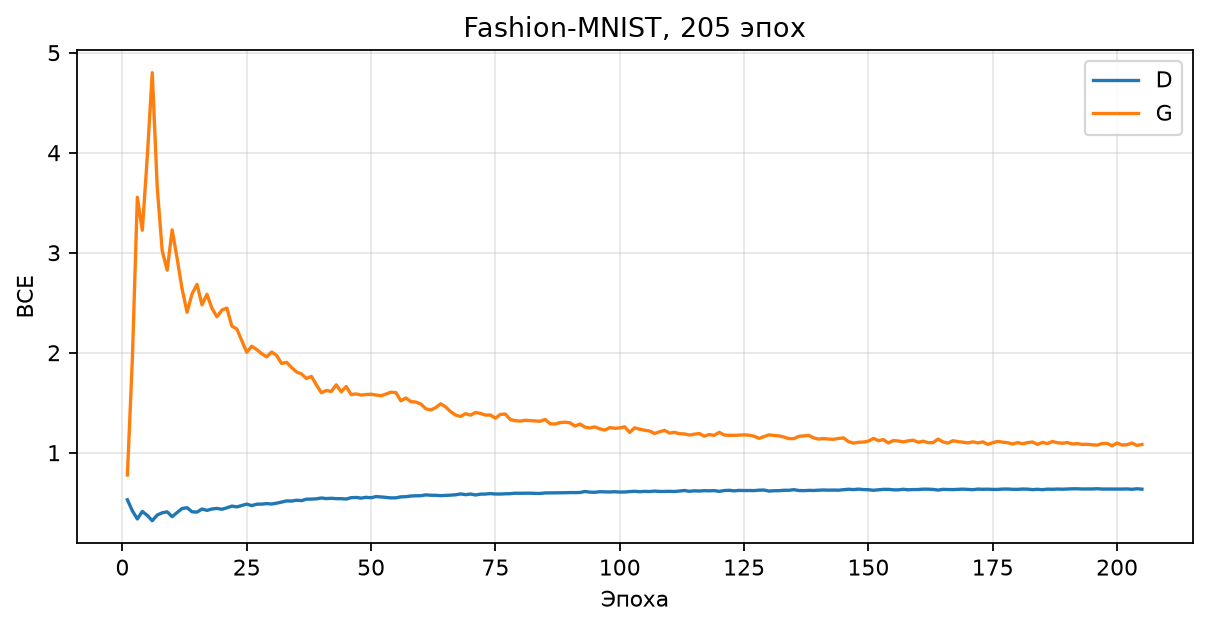

The file beside this chart, header and first rows:
epoch, discriminator_loss, generator_loss
1, 0.5291, 0.7773
2, 0.4186, 1.938
3, 0.3376, 3.554
4, 0.4129, 3.225
5, 0.3726, 3.959
6, 0.3201, 4.8
7, 0.3768, 3.654
8, 0.3994, 3.02
9, 0.409, 2.826
10, 0.3605, 3.228
11, 0.4021, 2.944
12, 0.4421, 2.637
13, 0.4499, 2.404
14, 0.4096, 2.589
15, 0.4063, 2.683
16, 0.437, 2.479
17, 0.4235, 2.584
18, 0.4372, 2.445
19, 0.4431, 2.359
20, 0.4347, 2.426
21, 0.4488, 2.447
22, 0.4663, 2.266
23, 0.4582, 2.238
24, 0.4726, 2.122
25, 0.4862, 2.005
26, 0.4706, 2.066
27, 0.4857, 2.031
28, 0.4859, 1.991
29, 0.4912, 1.958
30, 0.487, 2.007
31, 0.4958, 1.973
32, 0.5063, 1.893
33, 0.5182, 1.904
34, 0.5163, 1.853
35, 0.5248, 1.808
36, 0.521, 1.788
37, 0.5355, 1.742
38, 0.5362, 1.764
39, 0.5387, 1.679
40, 0.5474, 1.6
41, 0.5413, 1.622
42, 0.5445, 1.613
43, 0.5407, 1.678
44, 0.5403, 1.61
45, 0.5369, 1.662
46, 0.5507, 1.582
47, 0.5524, 1.588
48, 0.5461, 1.577
49, 0.5538, 1.582
50, 0.5498, 1.585
51, 0.5616, 1.577
52, 0.5578, 1.57
53, 0.5528, 1.587
54, 0.5482, 1.605
55, 0.549, 1.601
56, 0.5589, 1.519
57, 0.5602, 1.547
58, 0.5673, 1.511
59, 0.5693, 1.506
60, 0.5701, 1.488
... 145 more rows
